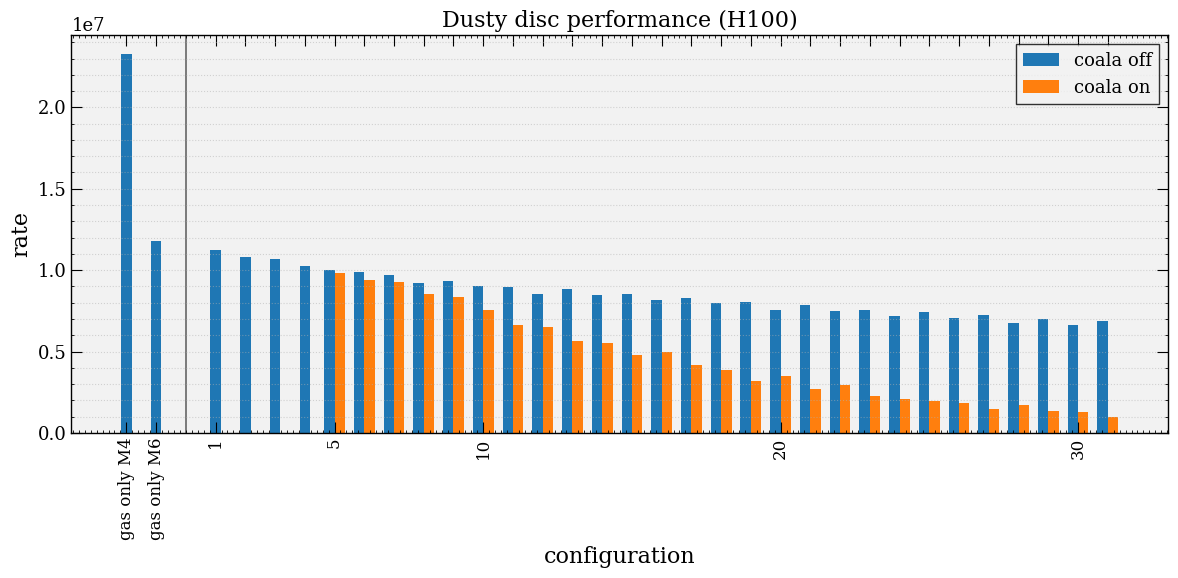
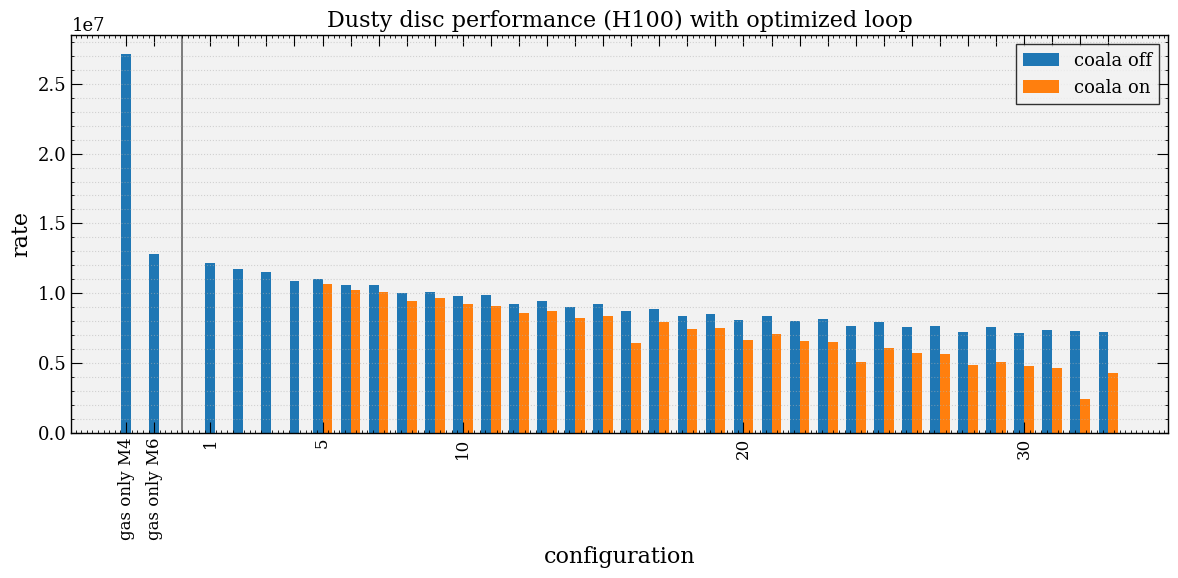

Here is the Python script that generated these plots, in order:
import matplotlib as mpl
import matplotlib.pyplot as plt
import numpy as np

mpl.rcParams.update(
    {
        "font.family": "serif",
        "mathtext.fontset": "cm",
        "font.size": 14,
        "axes.labelsize": 16,
        "axes.titlesize": 16,
        "xtick.labelsize": 13,
        "ytick.labelsize": 13,
        "legend.fontsize": 13,
        "axes.facecolor": "#f2f2f2",
        "axes.linewidth": 1.0,
        "xtick.direction": "in",
        "ytick.direction": "in",
        "xtick.top": True,
        "ytick.right": True,
        "xtick.major.size": 8,
        "ytick.major.size": 8,
        "xtick.minor.visible": True,
        "ytick.minor.visible": True,
        "legend.frameon": True,
        "legend.fancybox": False,
        "legend.edgecolor": "black",
    }
)

RESULTS_H100_BASELINE = [
    {"kernel": "M4", "ndust": 0, "coala": False, "rate": np.float64(23256119.36582804)},
    {"kernel": "M6", "ndust": 0, "coala": False, "rate": np.float64(11771177.467998186)},
    {"kernel": "M6", "ndust": 1, "coala": False, "rate": np.float64(11219877.199072368)},
    {"kernel": "M6", "ndust": 2, "coala": False, "rate": np.float64(10830262.946567805)},
    {"kernel": "M6", "ndust": 3, "coala": False, "rate": np.float64(10716284.43528645)},
    {"kernel": "M6", "ndust": 4, "coala": False, "rate": np.float64(10251402.850916568)},
    {"kernel": "M6", "ndust": 5, "coala": False, "rate": np.float64(10030935.676461471)},
    {"kernel": "M6", "ndust": 5, "coala": True, "rate": np.float64(9805456.180198805)},
    {"kernel": "M6", "ndust": 6, "coala": False, "rate": np.float64(9870201.403196786)},
    {"kernel": "M6", "ndust": 6, "coala": True, "rate": np.float64(9383995.885545714)},
    {"kernel": "M6", "ndust": 7, "coala": False, "rate": np.float64(9703813.52729616)},
    {"kernel": "M6", "ndust": 7, "coala": True, "rate": np.float64(9281608.27193562)},
    {"kernel": "M6", "ndust": 8, "coala": False, "rate": np.float64(9232083.680640474)},
    {"kernel": "M6", "ndust": 8, "coala": True, "rate": np.float64(8556604.837840885)},
    {"kernel": "M6", "ndust": 9, "coala": False, "rate": np.float64(9355411.31818971)},
    {"kernel": "M6", "ndust": 9, "coala": True, "rate": np.float64(8342567.464030105)},
    {"kernel": "M6", "ndust": 10, "coala": False, "rate": np.float64(9008671.654545346)},
    {"kernel": "M6", "ndust": 10, "coala": True, "rate": np.float64(7562416.727866154)},
    {"kernel": "M6", "ndust": 11, "coala": False, "rate": np.float64(8964359.561111016)},
    {"kernel": "M6", "ndust": 11, "coala": True, "rate": np.float64(6659322.016063737)},
    {"kernel": "M6", "ndust": 12, "coala": False, "rate": np.float64(8514316.388351161)},
    {"kernel": "M6", "ndust": 12, "coala": True, "rate": np.float64(6499190.12389516)},
    {"kernel": "M6", "ndust": 13, "coala": False, "rate": np.float64(8852563.931176195)},
    {"kernel": "M6", "ndust": 13, "coala": True, "rate": np.float64(5620356.801944364)},
    {"kernel": "M6", "ndust": 14, "coala": False, "rate": np.float64(8446476.647205016)},
    {"kernel": "M6", "ndust": 14, "coala": True, "rate": np.float64(5522798.30469974)},
    {"kernel": "M6", "ndust": 15, "coala": False, "rate": np.float64(8534674.592722233)},
    {"kernel": "M6", "ndust": 15, "coala": True, "rate": np.float64(4803424.264321001)},
    {"kernel": "M6", "ndust": 16, "coala": False, "rate": np.float64(8197170.576893955)},
    {"kernel": "M6", "ndust": 16, "coala": True, "rate": np.float64(4955859.848753292)},
    {"kernel": "M6", "ndust": 17, "coala": False, "rate": np.float64(8282156.089487441)},
    {"kernel": "M6", "ndust": 17, "coala": True, "rate": np.float64(4174063.305111331)},
    {"kernel": "M6", "ndust": 18, "coala": False, "rate": np.float64(7964434.143946191)},
    {"kernel": "M6", "ndust": 18, "coala": True, "rate": np.float64(3885100.3876372897)},
    {"kernel": "M6", "ndust": 19, "coala": False, "rate": np.float64(8063438.808088085)},
    {"kernel": "M6", "ndust": 19, "coala": True, "rate": np.float64(3189109.057859443)},
    {"kernel": "M6", "ndust": 20, "coala": False, "rate": np.float64(7578210.108450332)},
    {"kernel": "M6", "ndust": 20, "coala": True, "rate": np.float64(3520835.713902391)},
    {"kernel": "M6", "ndust": 21, "coala": False, "rate": np.float64(7840191.728689926)},
    {"kernel": "M6", "ndust": 21, "coala": True, "rate": np.float64(2710915.465064908)},
    {"kernel": "M6", "ndust": 22, "coala": False, "rate": np.float64(7495687.028531827)},
    {"kernel": "M6", "ndust": 22, "coala": True, "rate": np.float64(2953736.771429571)},
    {"kernel": "M6", "ndust": 23, "coala": False, "rate": np.float64(7546844.476822889)},
    {"kernel": "M6", "ndust": 23, "coala": True, "rate": np.float64(2260519.205183544)},
    {"kernel": "M6", "ndust": 24, "coala": False, "rate": np.float64(7180471.978641445)},
    {"kernel": "M6", "ndust": 24, "coala": True, "rate": np.float64(2091087.1371507098)},
    {"kernel": "M6", "ndust": 25, "coala": False, "rate": np.float64(7427410.706355693)},
    {"kernel": "M6", "ndust": 25, "coala": True, "rate": np.float64(1938057.1319513076)},
    {"kernel": "M6", "ndust": 26, "coala": False, "rate": np.float64(7044847.523285718)},
    {"kernel": "M6", "ndust": 26, "coala": True, "rate": np.float64(1850641.6275012386)},
    {"kernel": "M6", "ndust": 27, "coala": False, "rate": np.float64(7240169.745866573)},
    {"kernel": "M6", "ndust": 27, "coala": True, "rate": np.float64(1471081.5624961006)},
    {"kernel": "M6", "ndust": 28, "coala": False, "rate": np.float64(6738982.576377396)},
    {"kernel": "M6", "ndust": 28, "coala": True, "rate": np.float64(1740315.4879349351)},
    {"kernel": "M6", "ndust": 29, "coala": False, "rate": np.float64(6999043.036243548)},
    {"kernel": "M6", "ndust": 29, "coala": True, "rate": np.float64(1340813.050173749)},
    {"kernel": "M6", "ndust": 30, "coala": False, "rate": np.float64(6638762.333148276)},
    {"kernel": "M6", "ndust": 30, "coala": True, "rate": np.float64(1314997.2961275445)},
    {"kernel": "M6", "ndust": 31, "coala": False, "rate": np.float64(6896835.869019296)},
    {"kernel": "M6", "ndust": 31, "coala": True, "rate": np.float64(994982.0606032925)},
]

RESULTS_H100_OPTI_BOUCLE = [
    {"kernel": "M4", "ndust": 0, "coala": False, "rate": np.float64(27102620.630986407)},
    {"kernel": "M6", "ndust": 0, "coala": False, "rate": np.float64(12835289.628708366)},
    {"kernel": "M6", "ndust": 1, "coala": False, "rate": np.float64(12198222.977514502)},
    {"kernel": "M6", "ndust": 2, "coala": False, "rate": np.float64(11748054.231748581)},
    {"kernel": "M6", "ndust": 3, "coala": False, "rate": np.float64(11539339.633387355)},
    {"kernel": "M6", "ndust": 4, "coala": False, "rate": np.float64(10871197.823157435)},
    {"kernel": "M6", "ndust": 5, "coala": False, "rate": np.float64(10988354.066564523)},
    {"kernel": "M6", "ndust": 5, "coala": True, "rate": np.float64(10664158.729535943)},
    {"kernel": "M6", "ndust": 6, "coala": False, "rate": np.float64(10602025.276050976)},
    {"kernel": "M6", "ndust": 6, "coala": True, "rate": np.float64(10223542.573661665)},
    {"kernel": "M6", "ndust": 7, "coala": False, "rate": np.float64(10594195.52121358)},
    {"kernel": "M6", "ndust": 7, "coala": True, "rate": np.float64(10076920.073380776)},
    {"kernel": "M6", "ndust": 8, "coala": False, "rate": np.float64(10049304.187635196)},
    {"kernel": "M6", "ndust": 8, "coala": True, "rate": np.float64(9477424.454139423)},
    {"kernel": "M6", "ndust": 9, "coala": False, "rate": np.float64(10066143.501540551)},
    {"kernel": "M6", "ndust": 9, "coala": True, "rate": np.float64(9657360.108232891)},
    {"kernel": "M6", "ndust": 10, "coala": False, "rate": np.float64(9788945.020178853)},
    {"kernel": "M6", "ndust": 10, "coala": True, "rate": np.float64(9232761.200418646)},
    {"kernel": "M6", "ndust": 11, "coala": False, "rate": np.float64(9884954.451859754)},
    {"kernel": "M6", "ndust": 11, "coala": True, "rate": np.float64(9100447.029519854)},
    {"kernel": "M6", "ndust": 12, "coala": False, "rate": np.float64(9254894.81368272)},
    {"kernel": "M6", "ndust": 12, "coala": True, "rate": np.float64(8555386.888574604)},
    {"kernel": "M6", "ndust": 13, "coala": False, "rate": np.float64(9477551.52642431)},
    {"kernel": "M6", "ndust": 13, "coala": True, "rate": np.float64(8699695.096218158)},
    {"kernel": "M6", "ndust": 14, "coala": False, "rate": np.float64(9049512.703830818)},
    {"kernel": "M6", "ndust": 14, "coala": True, "rate": np.float64(8251609.026215291)},
    {"kernel": "M6", "ndust": 15, "coala": False, "rate": np.float64(9212897.56166948)},
    {"kernel": "M6", "ndust": 15, "coala": True, "rate": np.float64(8379834.389098332)},
    {"kernel": "M6", "ndust": 16, "coala": False, "rate": np.float64(8752456.315597778)},
    {"kernel": "M6", "ndust": 16, "coala": True, "rate": np.float64(6463127.920491189)},
    {"kernel": "M6", "ndust": 17, "coala": False, "rate": np.float64(8905306.47443031)},
    {"kernel": "M6", "ndust": 17, "coala": True, "rate": np.float64(7943600.216045273)},
    {"kernel": "M6", "ndust": 18, "coala": False, "rate": np.float64(8397008.125851939)},
    {"kernel": "M6", "ndust": 18, "coala": True, "rate": np.float64(7442740.4116608)},
    {"kernel": "M6", "ndust": 19, "coala": False, "rate": np.float64(8529903.364110636)},
    {"kernel": "M6", "ndust": 19, "coala": True, "rate": np.float64(7490786.755520162)},
    {"kernel": "M6", "ndust": 20, "coala": False, "rate": np.float64(8090642.582126832)},
    {"kernel": "M6", "ndust": 20, "coala": True, "rate": np.float64(6664945.959795037)},
    {"kernel": "M6", "ndust": 21, "coala": False, "rate": np.float64(8396125.85960586)},
    {"kernel": "M6", "ndust": 21, "coala": True, "rate": np.float64(7114588.018497052)},
    {"kernel": "M6", "ndust": 22, "coala": False, "rate": np.float64(8030205.231528544)},
    {"kernel": "M6", "ndust": 22, "coala": True, "rate": np.float64(6607000.400893624)},
    {"kernel": "M6", "ndust": 23, "coala": False, "rate": np.float64(8154418.74031945)},
    {"kernel": "M6", "ndust": 23, "coala": True, "rate": np.float64(6546831.7388836695)},
    {"kernel": "M6", "ndust": 24, "coala": False, "rate": np.float64(7642621.364712632)},
    {"kernel": "M6", "ndust": 24, "coala": True, "rate": np.float64(5057299.020901347)},
    {"kernel": "M6", "ndust": 25, "coala": False, "rate": np.float64(7949706.645172185)},
    {"kernel": "M6", "ndust": 25, "coala": True, "rate": np.float64(6059580.004777505)},
    {"kernel": "M6", "ndust": 26, "coala": False, "rate": np.float64(7552356.444833241)},
    {"kernel": "M6", "ndust": 26, "coala": True, "rate": np.float64(5715202.328232605)},
    {"kernel": "M6", "ndust": 27, "coala": False, "rate": np.float64(7680374.0216804845)},
    {"kernel": "M6", "ndust": 27, "coala": True, "rate": np.float64(5631928.441311956)},
    {"kernel": "M6", "ndust": 28, "coala": False, "rate": np.float64(7211663.261451488)},
    {"kernel": "M6", "ndust": 28, "coala": True, "rate": np.float64(4881443.071687573)},
    {"kernel": "M6", "ndust": 29, "coala": False, "rate": np.float64(7559436.70609435)},
    {"kernel": "M6", "ndust": 29, "coala": True, "rate": np.float64(5109921.7495709825)},
    {"kernel": "M6", "ndust": 30, "coala": False, "rate": np.float64(7180007.51205414)},
    {"kernel": "M6", "ndust": 30, "coala": True, "rate": np.float64(4823488.313601385)},
    {"kernel": "M6", "ndust": 31, "coala": False, "rate": np.float64(7380437.070752764)},
    {"kernel": "M6", "ndust": 31, "coala": True, "rate": np.float64(4672124.180216651)},
    {"kernel": "M6", "ndust": 32, "coala": False, "rate": np.float64(7324479.922428249)},
    {"kernel": "M6", "ndust": 32, "coala": True, "rate": np.float64(2400721.428504786)},
    {"kernel": "M6", "ndust": 33, "coala": False, "rate": np.float64(7214719.339376894)},
    {"kernel": "M6", "ndust": 33, "coala": True, "rate": np.float64(4267351.9009655155)},
]


def _lookup_rate(results, kernel, ndust, coala):
    for entry in results:
        if entry["kernel"] == kernel and entry["ndust"] == ndust and entry["coala"] == coala:
            return float(entry["rate"])
    return None


def plot_perf_results(results, title="Dusty disc performance"):
    visible_ndust = {1, 5, 10, 20, 30, 40, 50, 60, 70}
    labels = ["gas only M4", "gas only M6"]
    rates_off = [
        _lookup_rate(results, "M4", 0, False),
        _lookup_rate(results, "M6", 0, False),
    ]
    rates_on = [None, None]

    ndust_values = sorted({entry["ndust"] for entry in results if entry["ndust"] > 0})
    for ndust in ndust_values:
        labels.append(str(ndust))
        rates_off.append(_lookup_rate(results, "M6", ndust, False))
        rates_on.append(_lookup_rate(results, "M6", ndust, True))

    fig, ax = plt.subplots(figsize=(12, 6))
    gas_count = 2
    ndust_gap = 1.0
    x = np.arange(len(labels), dtype=float)
    x[gas_count:] += ndust_gap
    width = 0.35

    off_x = []
    off_y = []
    on_x = []
    on_y = []
    for i, (rate_off, rate_on) in enumerate(zip(rates_off, rates_on)):
        if rate_on is not None:
            off_x.append(x[i] - width / 2)
            off_y.append(rate_off)
            on_x.append(x[i] + width / 2)
            on_y.append(rate_on)
        else:
            off_x.append(x[i])
            off_y.append(rate_off)

    ax.bar(off_x, off_y, width, label="coala off", color="C0")
    if on_x:
        ax.bar(on_x, on_y, width, label="coala on", color="C1")

    separator_x = (x[gas_count - 1] + x[gas_count]) / 2
    ax.axvline(separator_x, color="0.4", linewidth=1.2, linestyle="-", zorder=0)

    # ax.set_yscale("log")
    # ax.set_ylim(1e6,3e7)
    ax.set_ylabel("rate")
    ax.set_xlabel("configuration")
    ax.set_title(title)
    ax.set_xticks(x)
    visible_indices = {0, 1}
    for ndust in visible_ndust:
        visible_indices.add(1 + ndust)
    tick_labels = [labels[i] if i in visible_indices else "" for i in range(len(labels))]
    ax.set_xticklabels(tick_labels, rotation=90, fontsize=12)
    for i, tick in enumerate(ax.xaxis.get_major_ticks()):
        if i not in visible_indices:
            tick.tick1line.set_visible(False)
    ax.legend()
    ax.grid(axis="y", which="both", linestyle=":", alpha=0.5)
    fig.tight_layout()
    return fig, ax


if __name__ == "__main__":
    plot_perf_results(RESULTS_H100_BASELINE, title="Dusty disc performance (H100)")
    plot_perf_results(
        RESULTS_H100_OPTI_BOUCLE, title="Dusty disc performance (H100) with optimized loop"
    )
    plt.show()
